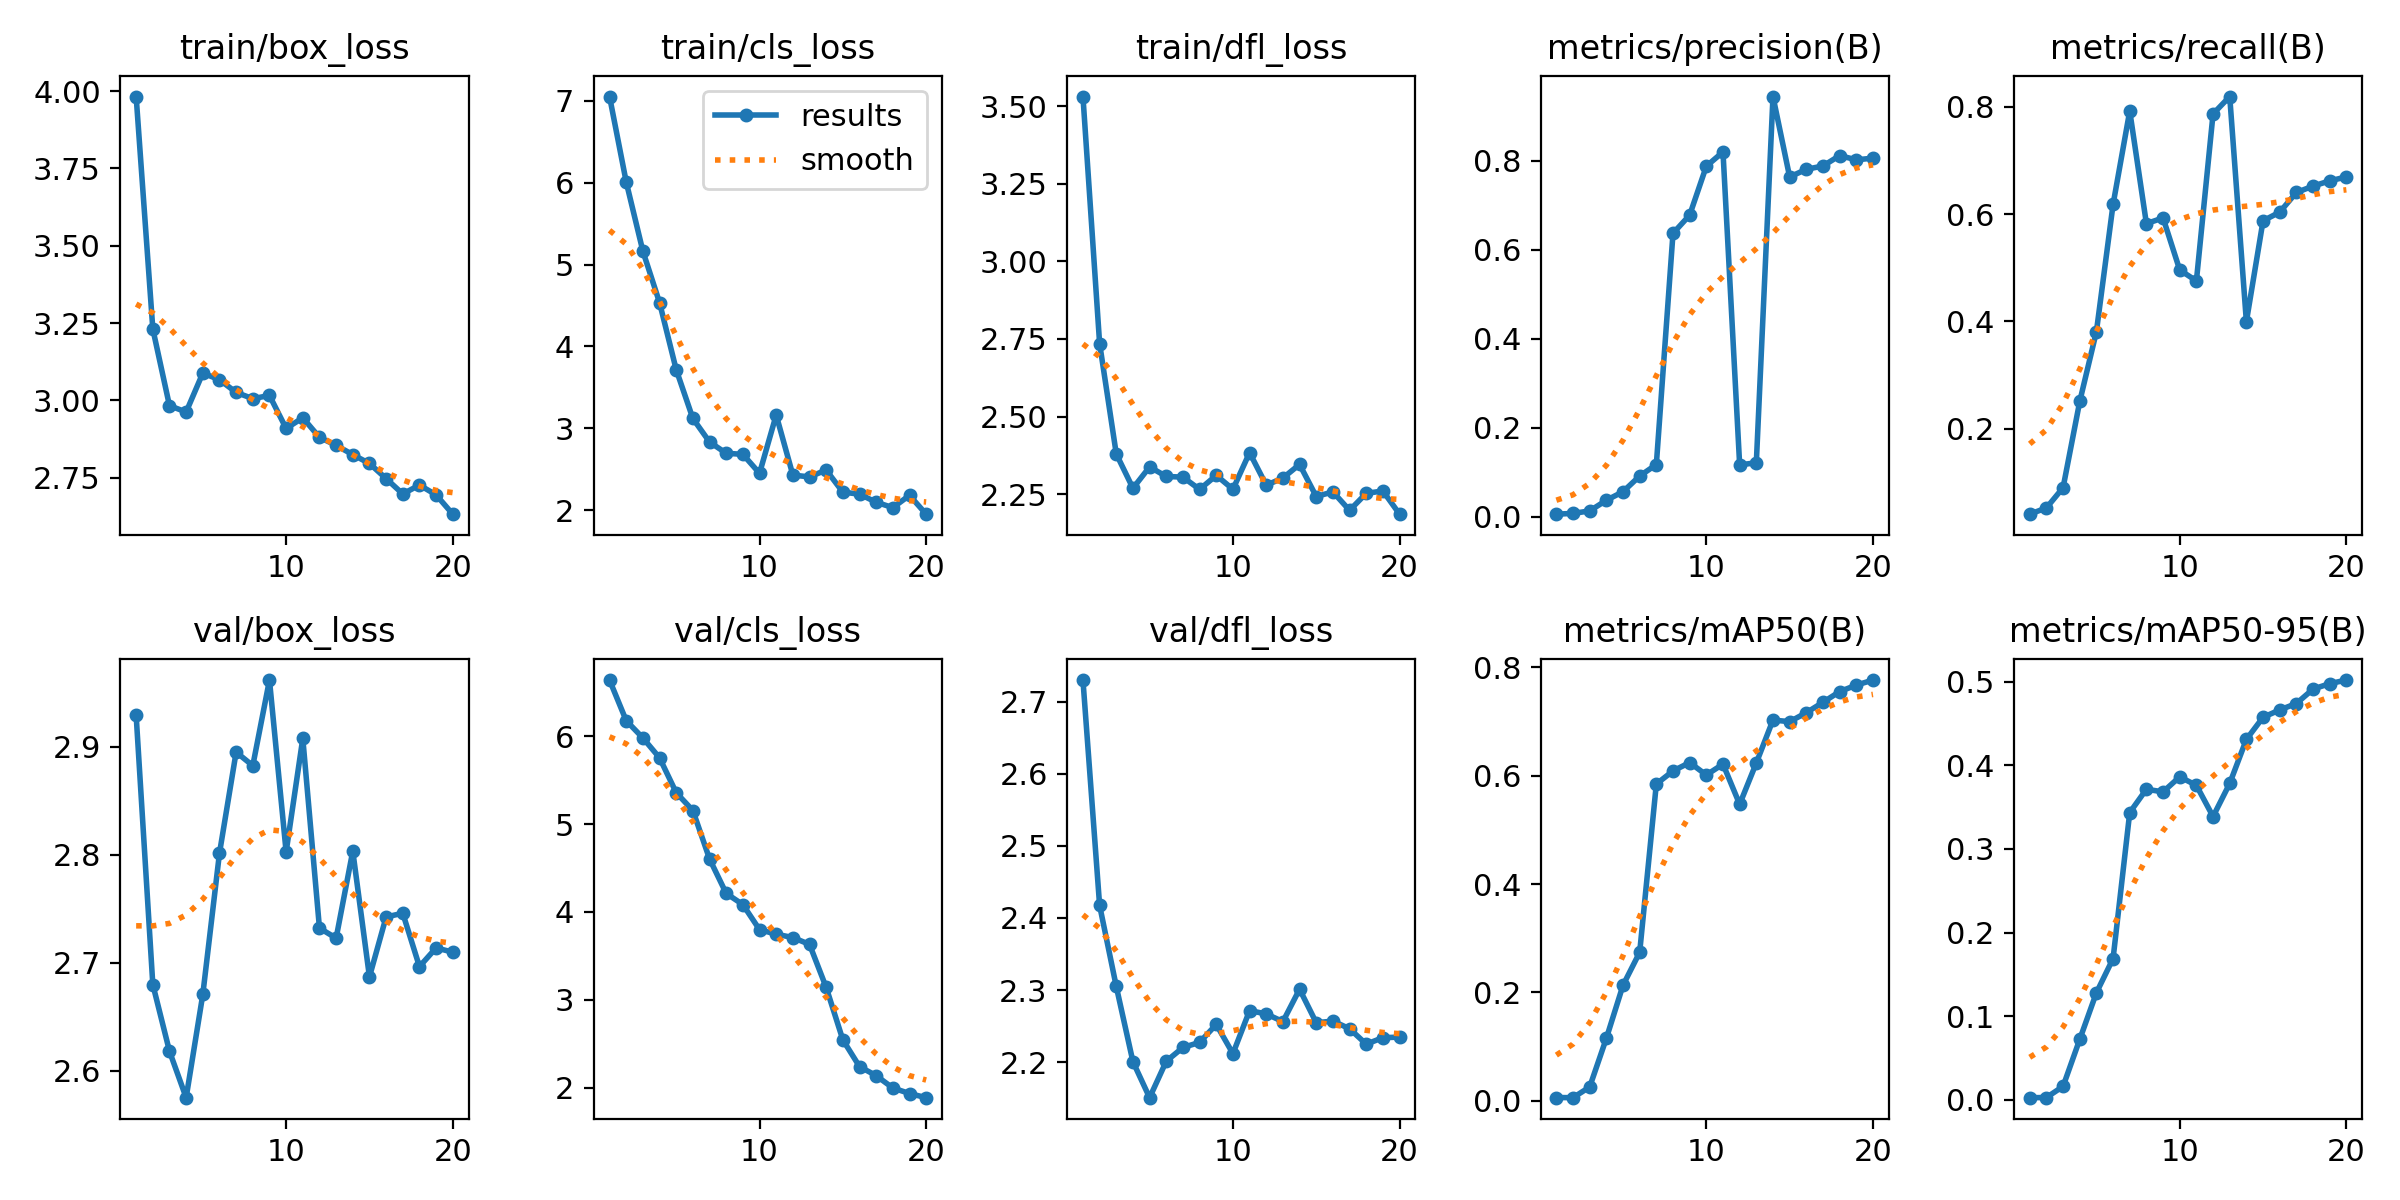

Data behind this chart, as committed beside it:
epoch, time, train/box_loss, train/cls_loss, train/dfl_loss, metrics/precision(B), metrics/recall(B), metrics/mAP50(B), metrics/mAP50-95(B), val/box_loss, val/cls_loss, val/dfl_loss, lr/pg0, lr/pg1, lr/pg2
1, 3.098, 3.983, 7.053, 3.531, 0.006, 0.04043, 0.00611, 0.00248, 2.929, 6.641, 2.73, 0.00012, 0.00012, 0.00012
2, 6.069, 3.231, 6.009, 2.735, 0.00773, 0.05211, 0.00582, 0.00265, 2.68, 6.178, 2.417, 0.0002471, 0.0002471, 0.0002471
3, 9.131, 2.983, 5.164, 2.38, 0.01333, 0.08985, 0.02556, 0.01603, 2.618, 5.981, 2.305, 0.0003604, 0.0003604, 0.0003604
4, 12.15, 2.962, 4.536, 2.269, 0.0372, 0.2507, 0.1154, 0.07218, 2.575, 5.755, 2.201, 0.0004598, 0.0004598, 0.0004598
5, 15.02, 3.088, 3.716, 2.338, 0.05653, 0.381, 0.2133, 0.1279, 2.671, 5.359, 2.151, 0.0005454, 0.0005454, 0.0005454
6, 17.78, 3.067, 3.12, 2.307, 0.09173, 0.6181, 0.2741, 0.1688, 2.801, 5.155, 2.201, 0.000617, 0.000617, 0.000617
7, 20.75, 3.026, 2.833, 2.305, 0.1176, 0.7924, 0.5849, 0.3434, 2.895, 4.604, 2.22, 0.0006749, 0.0006749, 0.0006749
8, 23.6, 3.005, 2.695, 2.265, 0.6372, 0.5824, 0.609, 0.3713, 2.883, 4.211, 2.228, 0.0007189, 0.0007189, 0.0007189
9, 26.64, 3.016, 2.682, 2.31, 0.6782, 0.593, 0.6245, 0.3682, 2.962, 4.084, 2.252, 0.000749, 0.000749, 0.000749
10, 29.57, 2.909, 2.45, 2.266, 0.7881, 0.496, 0.6015, 0.3862, 2.803, 3.799, 2.212, 0.0007652, 0.0007652, 0.0007652
11, 34.08, 2.944, 3.162, 2.384, 0.8202, 0.4755, 0.6216, 0.3759, 2.908, 3.747, 2.272, 0.0007676, 0.0007676, 0.0007676
12, 35.76, 2.88, 2.429, 2.279, 0.1168, 0.7871, 0.5475, 0.3386, 2.732, 3.709, 2.267, 0.0007561, 0.0007561, 0.0007561
13, 37.29, 2.855, 2.406, 2.302, 0.1216, 0.8194, 0.6238, 0.3782, 2.723, 3.631, 2.256, 0.0007308, 0.0007308, 0.0007308
14, 38.86, 2.824, 2.49, 2.346, 0.9448, 0.3995, 0.703, 0.4309, 2.803, 3.141, 2.301, 0.0006916, 0.0006916, 0.0006916
15, 40.42, 2.796, 2.22, 2.242, 0.764, 0.5877, 0.7, 0.4574, 2.687, 2.544, 2.255, 0.000614, 0.000614, 0.000614
16, 42.07, 2.747, 2.196, 2.257, 0.7812, 0.6038, 0.7166, 0.4662, 2.743, 2.239, 2.257, 0.000515, 0.000515, 0.000515
17, 43.67, 2.697, 2.097, 2.198, 0.7887, 0.6405, 0.7357, 0.4738, 2.746, 2.136, 2.246, 0.000416, 0.000416, 0.000416
18, 45.26, 2.726, 2.031, 2.253, 0.8121, 0.6523, 0.7555, 0.4911, 2.697, 1.996, 2.225, 0.000317, 0.000317, 0.000317
19, 46.87, 2.694, 2.181, 2.26, 0.8025, 0.6622, 0.7674, 0.4976, 2.714, 1.932, 2.234, 0.000218, 0.000218, 0.000218
20, 48.47, 2.632, 1.951, 2.185, 0.8063, 0.6695, 0.7768, 0.5019, 2.71, 1.885, 2.235, 0.000119, 0.000119, 0.000119
